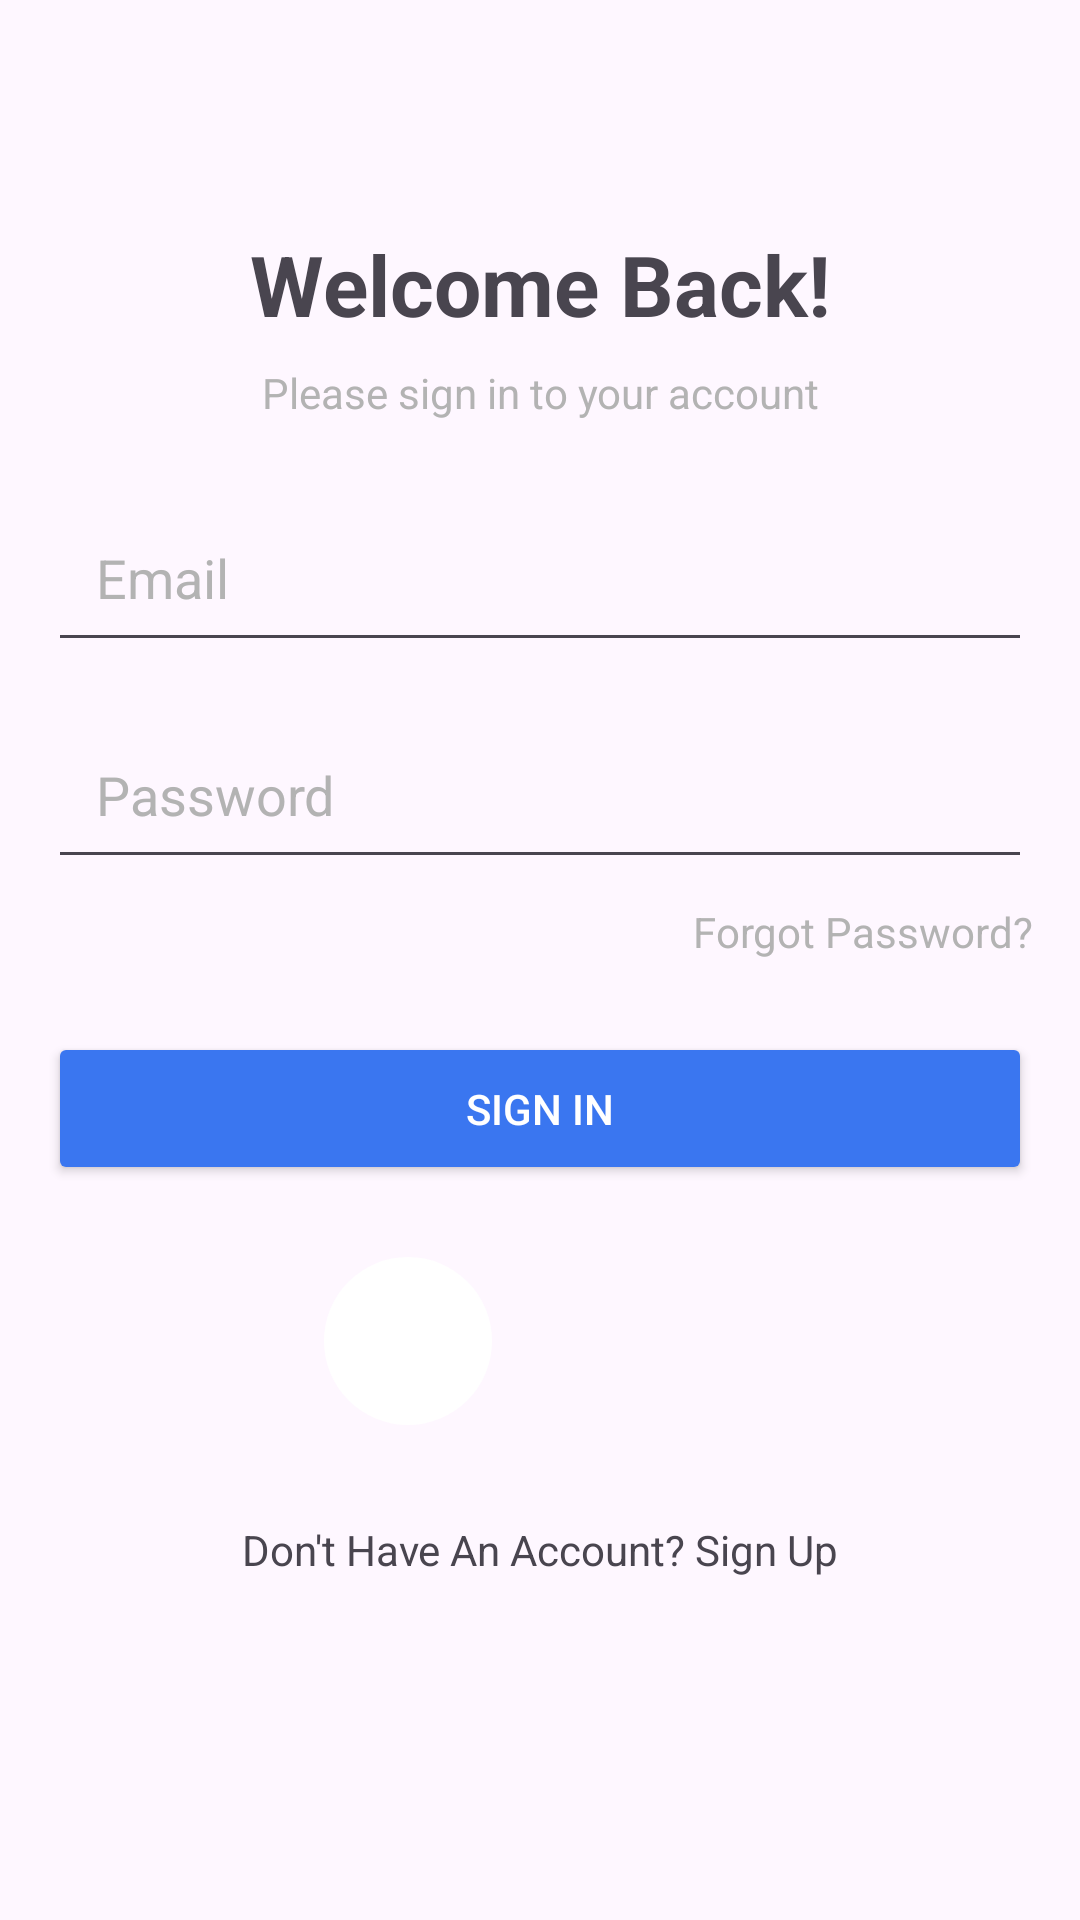

Here is an Android app screen rendered from its layout file. Give the layout XML and the strings, colors and styles it references.
<!-- AndroidManifest.xml: application theme Theme.MoriList -->
<!-- res/layout/activity_login.xml -->
<LinearLayout xmlns:android="http://schemas.android.com/apk/res/android"
    android:layout_width="match_parent"
    android:layout_height="match_parent"
    xmlns:tools="http://schemas.android.com/tools"
    android:orientation="vertical"
    tools:context=".LoginActivity"
    android:padding="16dp">

    
    <TextView
        android:id="@+id/tvWelcomeBack"
        android:layout_width="match_parent"
        android:layout_height="wrap_content"
        android:text="Welcome Back!"
        android:textSize="28sp"
        android:textStyle="bold"
        android:gravity="center"
        android:layout_marginTop="60dp" />

    
    <TextView
        android:id="@+id/tvSubtitle"
        android:layout_width="match_parent"
        android:layout_height="wrap_content"
        android:text="Please sign in to your account"
        android:textColor="#B3B3B3"
        android:textSize="14sp"
        android:gravity="center"
        android:layout_marginTop="8dp" />

    
    <EditText
        android:id="@+id/etUsername"
        android:layout_width="match_parent"
        android:layout_height="wrap_content"
        android:hint="Email"
        android:padding="16dp"
        android:textColorHint="#B3B3B3"
        android:layout_marginTop="24dp" />

    
    <EditText
        android:id="@+id/etPassword"
        android:layout_width="match_parent"
        android:layout_height="wrap_content"
        android:hint="Password"
        android:padding="16dp"
        android:textColorHint="#B3B3B3"
        android:inputType="textPassword"
        android:layout_marginTop="16dp" />

    
    <TextView
        android:id="@+id/tvForgotPassword"
        android:layout_width="match_parent"
        android:layout_height="wrap_content"
        android:text="Forgot Password?"
        android:textColor="#B3B3B3"
        android:textSize="14sp"
        android:gravity="end"
        android:layout_marginTop="8dp" />

    

    

    <Button
        android:id="@+id/btnSignIn"
        android:layout_width="match_parent"
        android:layout_height="wrap_content"
        android:layout_marginTop="24dp"
        android:backgroundTint="#3A76F0"
        android:padding="16dp"
        android:text="Sign In"
        android:textColor="#FFFFFF" />

    <LinearLayout
        android:layout_width="match_parent"
        android:layout_height="wrap_content"
        android:orientation="horizontal"
        android:gravity="center"
        android:layout_marginTop="16dp">

        
        <ImageButton
            android:id="@+id/btnGoogleSignIn"
            android:layout_width="56dp"
            android:layout_height="56dp"
            android:background="@drawable/circle_button_google"
            android:src="@drawable/ic_google"
            android:contentDescription="Login with Google"
            android:scaleType="centerInside"
            android:layout_marginEnd="8dp" />

        
        <ImageButton
            android:id="@+id/btnFacebookSignIn"
            android:layout_width="72dp"
            android:layout_height="72dp"
            android:background="@drawable/circle_button_facebook"
            android:src="@drawable/communication"
            android:contentDescription="Login with Facebook"
            android:scaleType="centerInside"
            android:layout_marginStart="8dp" />
    </LinearLayout>


    <TextView
        android:id="@+id/tvSignUp"
        android:layout_width="match_parent"
        android:layout_height="wrap_content"
        android:text="Don't Have An Account? Sign Up"
        android:textSize="14sp"
        android:gravity="center"
        android:layout_marginTop="24dp" />
</LinearLayout>
<!-- resources referenced by this layout -->
<resources>
  <!-- drawable circle_button_facebook (drawable) -->
  <shape xmlns:android="http://schemas.android.com/apk/res/android">
      <solid android:color="#001877F2" />
      <corners android:radius="28dp" />
      <padding android:left="8dp" android:right="8dp" android:top="8dp" android:bottom="8dp" />
      <size android:width="56dp" android:height="56dp" />
  </shape>
  <!-- drawable circle_button_google (drawable) -->
  <shape xmlns:android="http://schemas.android.com/apk/res/android">
      <solid android:color="@android:color/white" />
      <corners android:radius="28dp" />
      <padding android:left="8dp" android:right="8dp" android:top="8dp" android:bottom="8dp" />
      <size android:width="56dp" android:height="56dp" />
  </shape>
  <style name="Theme.MoriList" parent="Base.Theme.MoriList" />
  <style name="Base.Theme.MoriList" parent="Theme.Material3.DayNight.NoActionBar">
          
          
      </style>
</resources>
